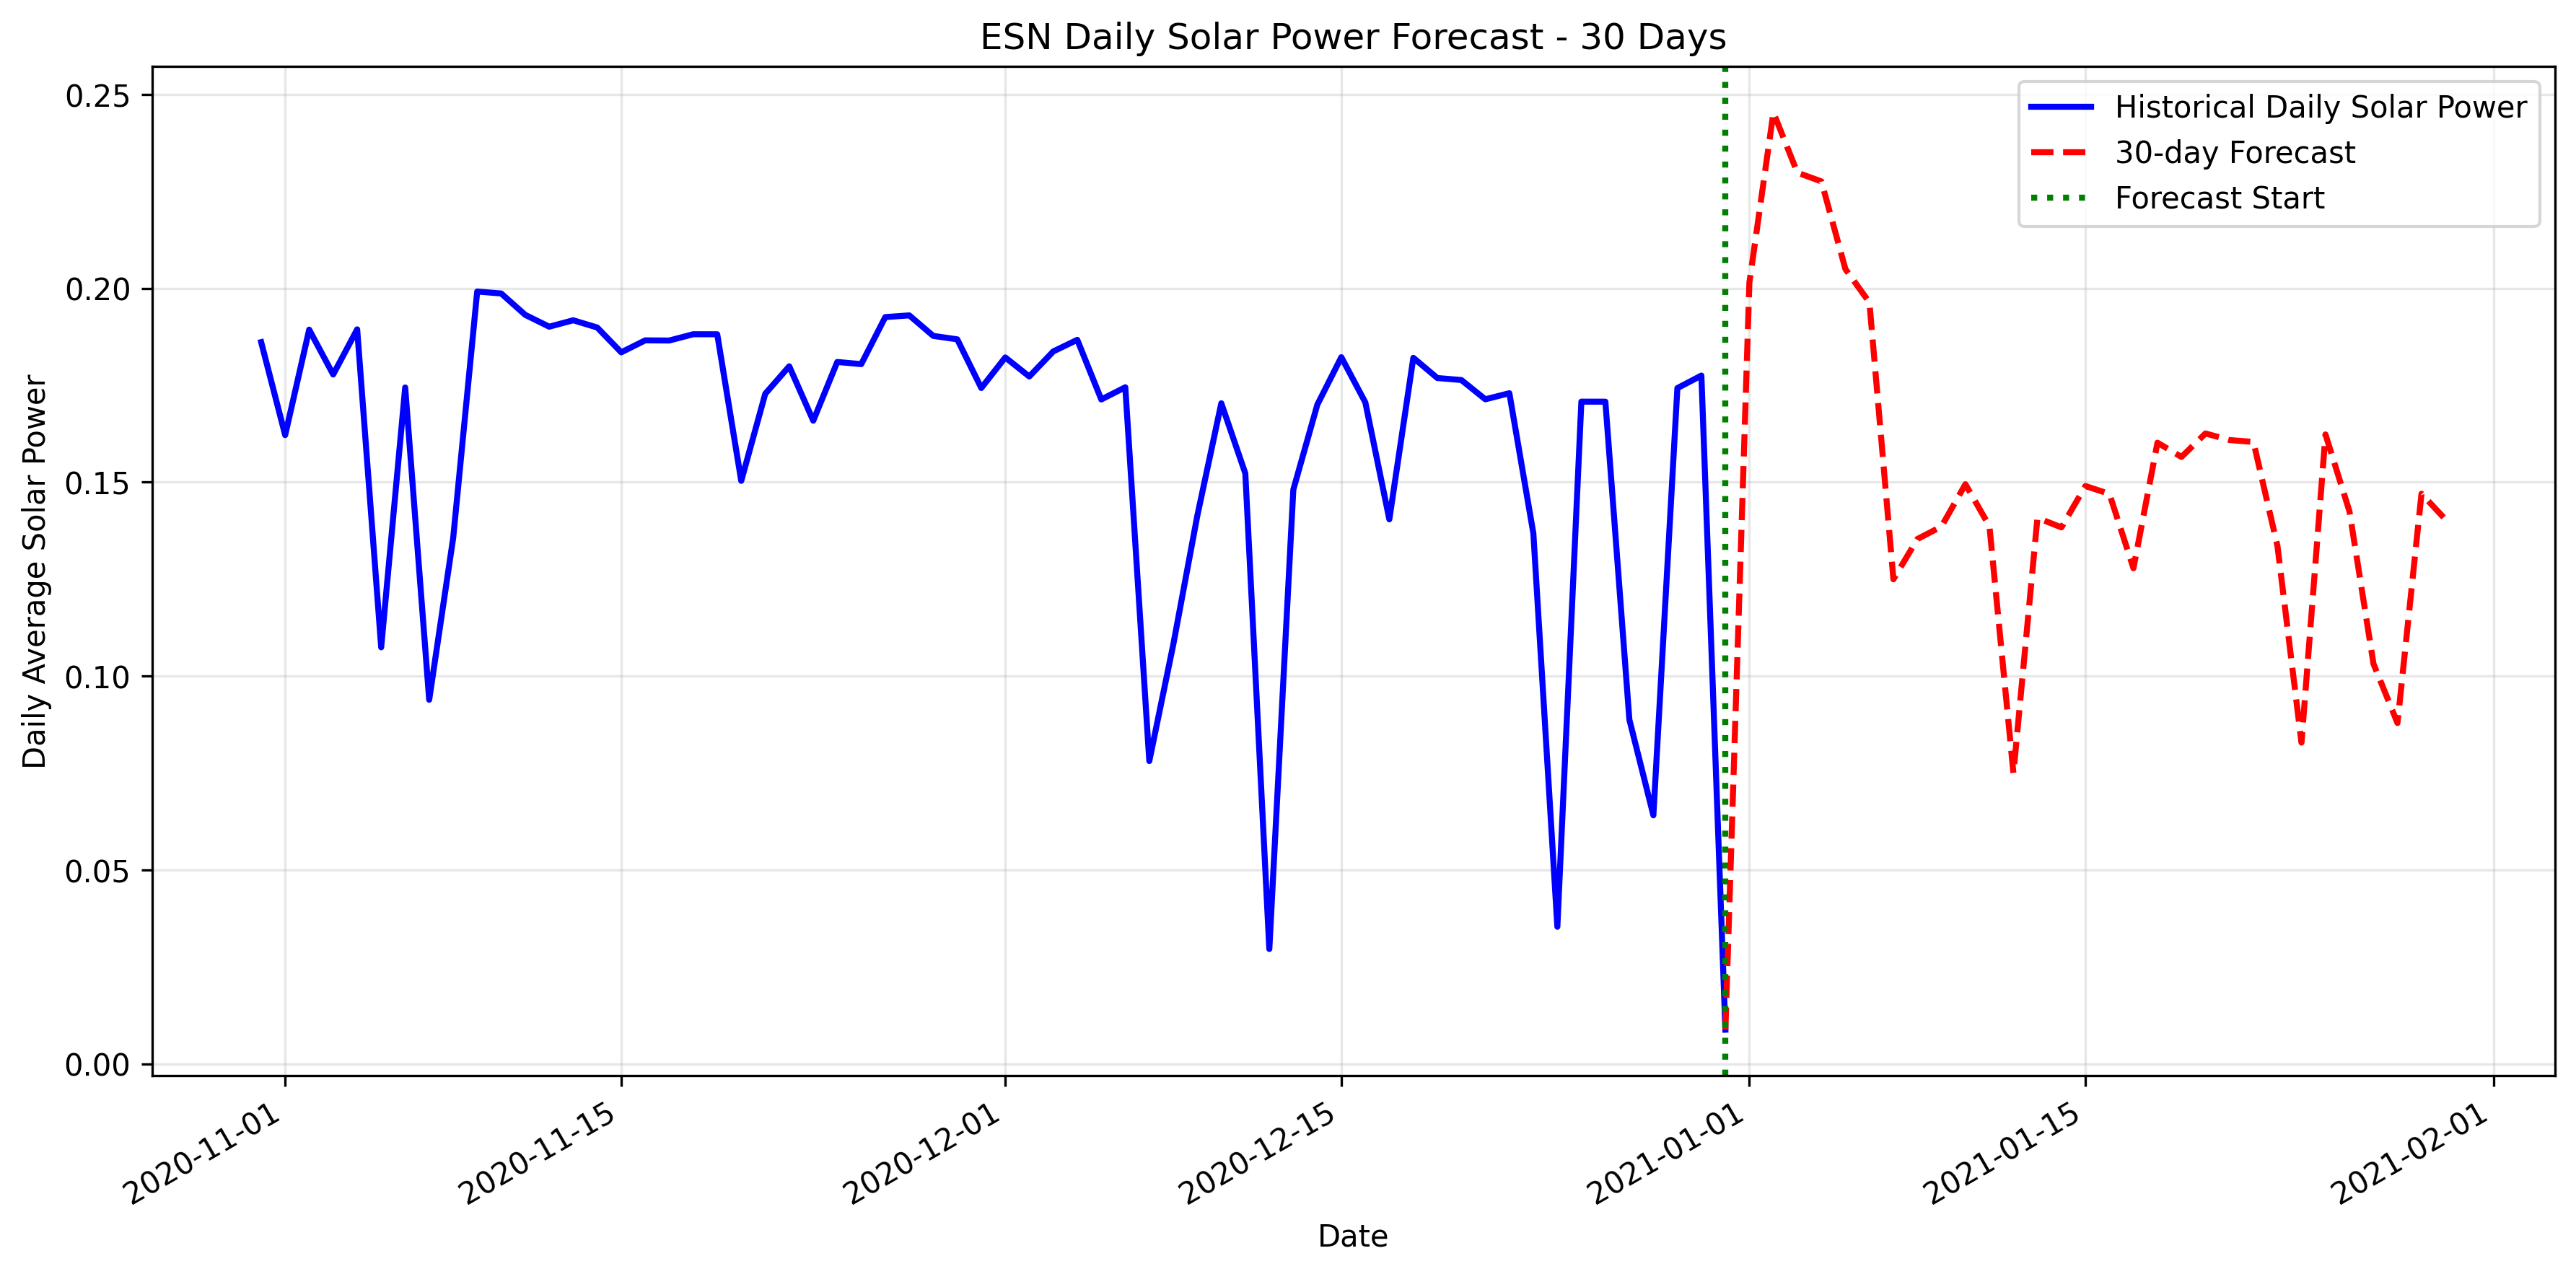

Source data for this figure (header and first rows):
datetime, forecasted_solar_power
2021-01-01, 0.2015
2021-01-02, 0.2454
2021-01-03, 0.2298
2021-01-04, 0.2276
2021-01-05, 0.205
2021-01-06, 0.1964
2021-01-07, 0.125
2021-01-08, 0.1353
2021-01-09, 0.1386
2021-01-10, 0.1495
2021-01-11, 0.1387
2021-01-12, 0.07494
2021-01-13, 0.1408
2021-01-14, 0.1383
2021-01-15, 0.149
2021-01-16, 0.147
2021-01-17, 0.1278
2021-01-18, 0.1602
2021-01-19, 0.1565
2021-01-20, 0.1626
2021-01-21, 0.1609
2021-01-22, 0.1604
2021-01-23, 0.1335
2021-01-24, 0.08284
2021-01-25, 0.1623
2021-01-26, 0.1425
2021-01-27, 0.1032
2021-01-28, 0.08788
2021-01-29, 0.147
2021-01-30, 0.1404
